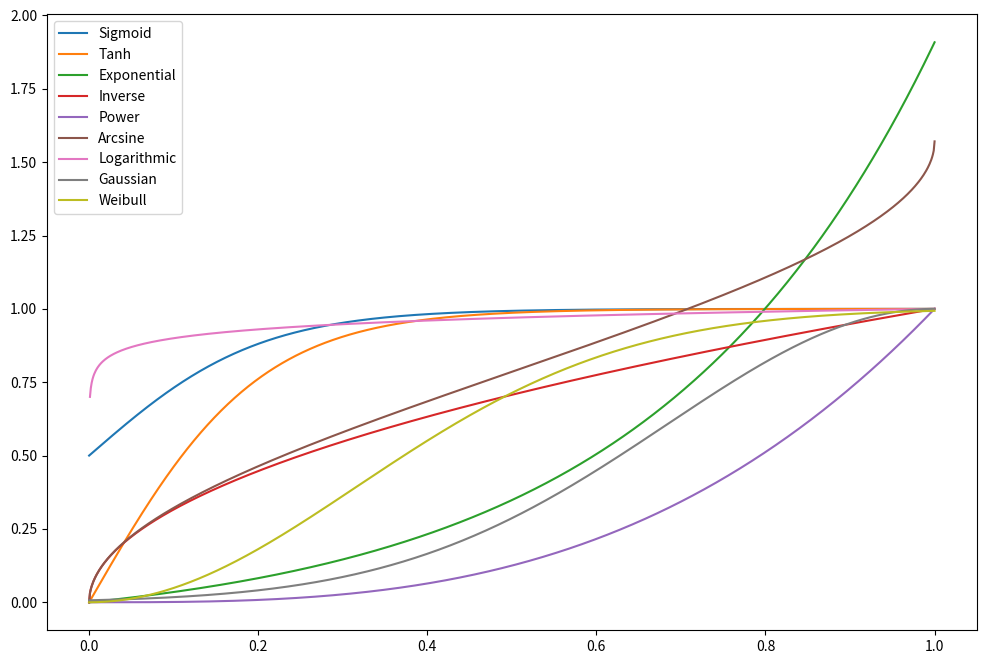

Write Python code to recreate this figure.
import numpy as np
import matplotlib.pyplot as plt

# Define the functions
x = np.linspace(0, 1, 1000)

def sigmoid(x, b):
    return 1 / (1 + np.exp(-b * x))

def tanh(x, b):
    return np.tanh(b * x)

def exponential(x, b):
    return (np.exp(b * x)-1)/10

def inverse(x, b):
    return x ** (1 / b)

def power(x, b):
    return x ** b

def arcsine(x):
    return np.arcsin(np.sqrt(x))

def logarithmic(x, b):
    return (-np.log(1 / x) / np.log(b))/10+1

def gaussian(x, b):
    return np.exp(-b * (x-1) ** 2)

def weibull(x, a, b):
    return 1 - np.exp(-b * x ** a)

#def beta(x, a, b):
#    return x ** (a - 1) * (1 - x) ** (b - 1) / scipy.special.beta(a, b)

# Plot the functions
plt.figure(figsize=(12, 8))

plt.plot(x, sigmoid(x, 10), label='Sigmoid')
plt.plot(x, tanh(x, 5), label='Tanh')
plt.plot(x, exponential(x, 3), label='Exponential')
plt.plot(x, inverse(x, 2), label='Inverse')
plt.plot(x, power(x, 3), label='Power')
plt.plot(x, arcsine(x), label='Arcsine')
plt.plot(x, logarithmic(x, 10), label='Logarithmic')
plt.plot(x, gaussian(x, 5), label='Gaussian')
plt.plot(x, weibull(x, 2, 5), label='Weibull')
#plt.plot(x, beta(x, 2, 3), label='Beta')

plt.legend()
plt.show()